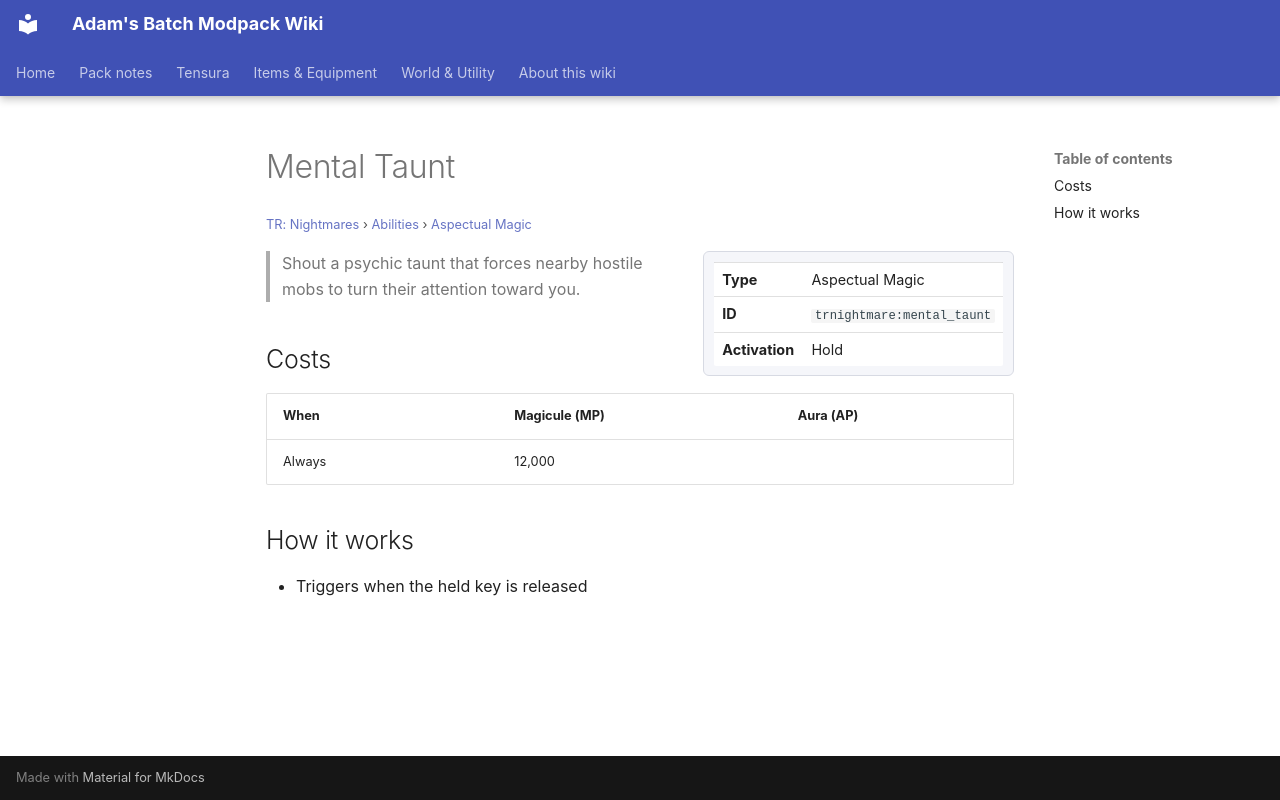

repository: Proteus-Nell/Adams-Batch-MC-Modpack-Wiki · page: tr-nightmares/abilities/aspectual-magic/mental-taunt/index.html · generator: mkdocs

# Mental Taunt

<small>[TR: Nightmares](../../index.md) &rsaquo; [Abilities](../index.md) &rsaquo; [Aspectual Magic](index.md)</small>

<div class="infobox" markdown>

| | |
|---|---|
| **Type** | Aspectual Magic |
| **ID** | `trnightmare:mental_taunt` |
| **Activation** | Hold |

</div>

> Shout a psychic taunt that forces nearby hostile mobs to turn their attention toward you.

## Costs

| When | Magicule (MP) | Aura (AP) |
|---|---|---|
| Always | 12,000 |  |

## How it works

- Triggers when the held key is released
